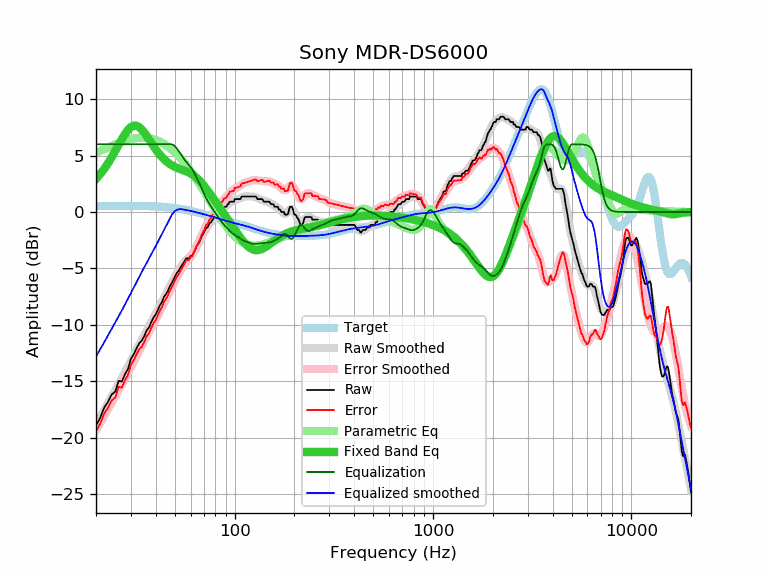

The data file committed next to this chart (first rows):
frequency, raw, error, smoothed, error_smoothed, equalization, parametric_eq, equalized_raw, equalized_smoothed, target
20, -18.92, -19.44, -18.80, -19.32, 6.00, 2.93, -12.92, -12.80, 0.52
21, -18.23, -18.75, -18.16, -18.68, 6.00, 3.36, -12.23, -12.16, 0.52
22, -17.32, -17.84, -17.53, -18.06, 6.00, 3.82, -11.32, -11.53, 0.52
23, -16.82, -17.34, -16.93, -17.46, 6.00, 4.32, -10.82, -10.93, 0.53
24, -16.15, -16.68, -16.34, -16.87, 6.00, 4.85, -10.15, -10.34, 0.53
25, -15.92, -16.45, -15.78, -16.31, 6.00, 5.40, -9.92, -9.78, 0.53
26, -14.96, -15.49, -15.24, -15.77, 6.00, 5.94, -8.96, -9.24, 0.53
27, -15.02, -15.55, -14.71, -15.24, 6.00, 6.45, -9.02, -8.71, 0.53
28, -14.36, -14.89, -14.19, -14.72, 6.00, 6.91, -8.36, -8.19, 0.53
29, -13.90, -14.43, -13.68, -14.21, 6.00, 7.28, -7.90, -7.68, 0.53
30, -12.99, -13.52, -13.17, -13.71, 6.00, 7.53, -6.99, -7.17, 0.53
31, -12.60, -13.13, -12.68, -13.21, 6.00, 7.65, -6.60, -6.68, 0.53
32, -12.08, -12.61, -12.21, -12.74, 6.00, 7.64, -6.08, -6.21, 0.53
33, -11.64, -12.17, -11.75, -12.28, 6.00, 7.52, -5.64, -5.75, 0.53
34, -11.39, -11.91, -11.32, -11.85, 6.00, 7.31, -5.39, -5.32, 0.53
35, -11.00, -11.52, -10.91, -11.44, 6.00, 7.04, -5.00, -4.91, 0.52
36, -10.49, -11.01, -10.52, -11.04, 6.00, 6.74, -4.49, -4.52, 0.52
37, -10.23, -10.74, -10.13, -10.65, 6.00, 6.43, -4.23, -4.13, 0.51
38, -9.75, -10.26, -9.76, -10.27, 6.00, 6.12, -3.75, -3.76, 0.51
39, -9.34, -9.84, -9.39, -9.89, 6.00, 5.83, -3.34, -3.39, 0.50
40, -9.08, -9.57, -9.02, -9.51, 6.00, 5.55, -3.08, -3.02, 0.49
41, -8.66, -9.14, -8.66, -9.14, 6.00, 5.30, -2.66, -2.66, 0.48
42, -8.26, -8.73, -8.30, -8.77, 6.00, 5.07, -2.26, -2.30, 0.47
43, -7.98, -8.44, -7.94, -8.41, 6.00, 4.87, -1.98, -1.94, 0.46
44, -7.52, -7.97, -7.60, -8.05, 6.00, 4.69, -1.52, -1.60, 0.45
45, -7.29, -7.72, -7.26, -7.70, 6.00, 4.53, -1.29, -1.26, 0.44
46, -7.00, -7.42, -6.94, -7.36, 6.00, 4.39, -1.00, -0.94, 0.42
47, -6.61, -7.01, -6.62, -7.02, 6.00, 4.27, -0.61, -0.62, 0.40
48, -6.34, -6.72, -6.31, -6.70, 6.00, 4.16, -0.34, -0.31, 0.39
49, -6.02, -6.38, -6.02, -6.38, 5.94, 4.07, -0.08, -0.07, 0.37
50, -5.70, -6.04, -5.73, -6.08, 5.82, 3.99, 0.12, 0.09, 0.35
51, -5.42, -5.74, -5.46, -5.78, 5.64, 3.92, 0.23, 0.18, 0.33
52, -5.24, -5.54, -5.21, -5.51, 5.44, 3.86, 0.20, 0.23, 0.30
53, -5.01, -5.29, -4.97, -5.25, 5.23, 3.81, 0.22, 0.26, 0.28
54, -4.78, -5.03, -4.76, -5.02, 5.02, 3.76, 0.24, 0.26, 0.26
55, -4.56, -4.79, -4.57, -4.80, 4.80, 3.71, 0.25, 0.23, 0.23
56, -4.33, -4.53, -4.41, -4.61, 4.61, 3.66, 0.29, 0.21, 0.21
57, -4.10, -4.28, -4.26, -4.44, 4.44, 3.60, 0.34, 0.18, 0.18
58, -4.10, -4.25, -4.13, -4.28, 4.28, 3.55, 0.18, 0.15, 0.15
59, -4.10, -4.22, -4.00, -4.13, 4.13, 3.48, 0.03, 0.12, 0.12
60, -3.88, -3.97, -3.87, -3.97, 3.97, 3.41, 0.09, 0.10, 0.10
61, -3.87, -3.94, -3.72, -3.79, 3.79, 3.33, -0.08, 0.07, 0.07
62, -3.64, -3.68, -3.56, -3.60, 3.60, 3.25, -0.04, 0.04, 0.04
63, -3.42, -3.43, -3.37, -3.38, 3.38, 3.16, -0.04, 0.01, 0.01
64, -3.09, -3.07, -3.16, -3.14, 3.14, 3.06, 0.06, -0.02, -0.02
65, -2.91, -2.86, -2.94, -2.89, 2.89, 2.95, -0.02, -0.05, -0.05
66, -2.73, -2.65, -2.71, -2.63, 2.63, 2.83, -0.10, -0.08, -0.08
67, -2.51, -2.40, -2.47, -2.37, 2.37, 2.71, -0.14, -0.11, -0.11
68, -2.18, -2.04, -2.24, -2.11, 2.11, 2.59, -0.07, -0.14, -0.14
69, -2.02, -1.85, -2.02, -1.86, 1.86, 2.46, -0.16, -0.17, -0.17
70, -1.82, -1.62, -1.82, -1.62, 1.62, 2.33, -0.20, -0.20, -0.20
71, -1.59, -1.36, -1.62, -1.40, 1.40, 2.19, -0.19, -0.23, -0.23
72, -1.37, -1.11, -1.45, -1.19, 1.19, 2.05, -0.18, -0.26, -0.26
73, -1.37, -1.08, -1.29, -1.00, 1.00, 1.91, -0.37, -0.28, -0.29
74, -1.14, -0.82, -1.14, -0.82, 0.82, 1.77, -0.32, -0.31, -0.31
75, -0.97, -0.62, -1.00, -0.65, 0.65, 1.63, -0.31, -0.34, -0.34
76, -0.91, -0.53, -0.87, -0.49, 0.49, 1.49, -0.42, -0.37, -0.37
77, -0.73, -0.33, -0.74, -0.34, 0.34, 1.35, -0.39, -0.40, -0.40
78, -0.62, -0.19, -0.62, -0.19, 0.19, 1.21, -0.43, -0.43, -0.43
79, -0.45, 0.01, -0.50, -0.04, 0.04, 1.08, -0.41, -0.46, -0.46
... 553 more rows
